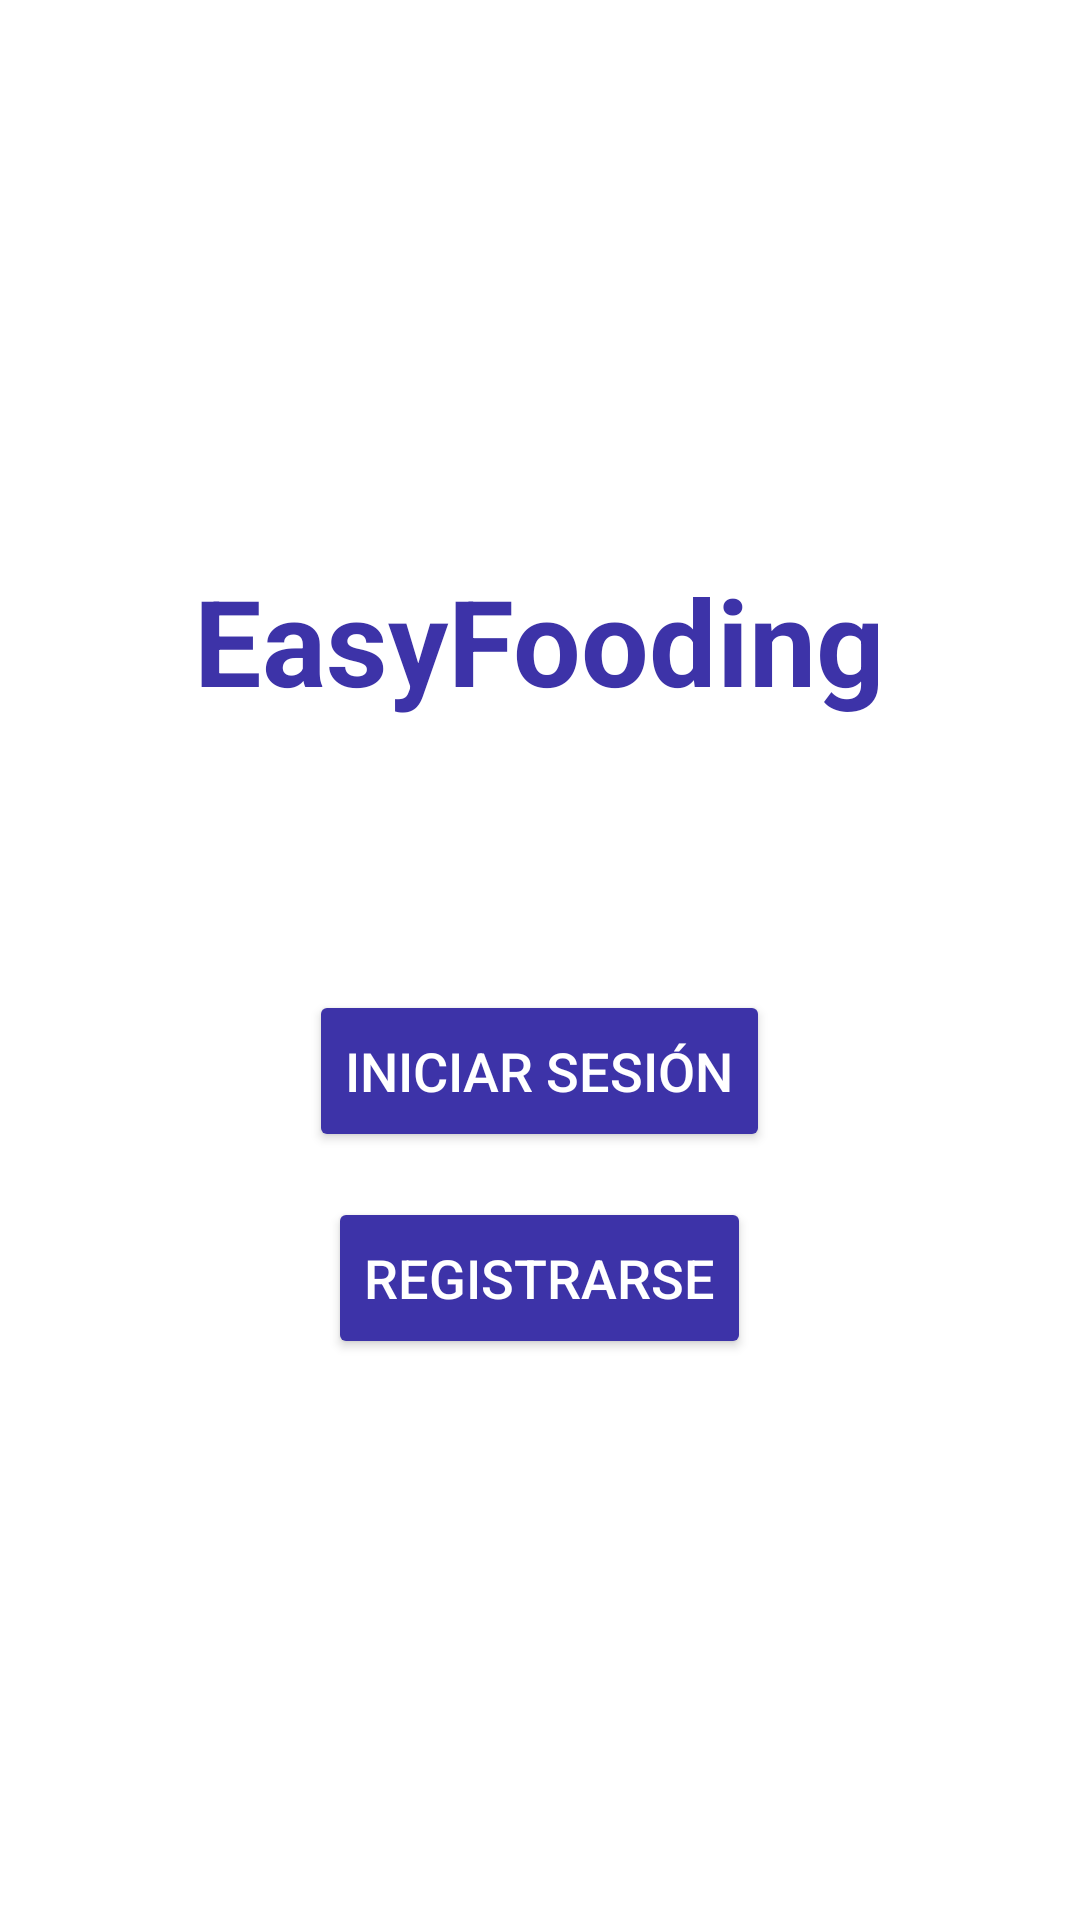

Android layout source for this screen:
<!-- AndroidManifest.xml: application theme Theme.EasyFooding -->
<!-- res/layout/activity_welcome_user.xml -->
<?xml version="1.0" encoding="utf-8"?>
<RelativeLayout xmlns:android="http://schemas.android.com/apk/res/android"
    xmlns:app="http://schemas.android.com/apk/res-auto"
    xmlns:tools="http://schemas.android.com/tools"
    android:layout_width="match_parent"
    android:layout_height="match_parent"
    tools:context=".view.WelcomeUserActivity">

    <ImageView
        android:id="@+id/imgViewBackgroundColorMain"
        android:layout_width="wrap_content"
        android:layout_height="wrap_content"
        android:scaleType="fitXY"
        app:layout_constraintStart_toStartOf="parent"
        app:layout_constraintTop_toTopOf="parent"
        app:srcCompat="@drawable/background_intro" />

    <LinearLayout
        android:layout_width="match_parent"
        android:layout_height="match_parent"
        android:gravity="center|center_horizontal|center_vertical"
        android:orientation="vertical">

        <LinearLayout
            android:layout_width="wrap_content"
            android:layout_height="wrap_content"
            android:orientation="horizontal">

            <TextView
                android:id="@+id/txtViewTitleMain"
                android:layout_width="wrap_content"
                android:layout_height="wrap_content"
                android:gravity="center|center_vertical"
                android:paddingBottom="75dp"
                android:text="@string/app_name"
                android:textColor="#3d33a8"
                android:textSize="40sp"
                android:textStyle="bold"
                app:layout_constraintEnd_toEndOf="parent"
                app:layout_constraintHorizontal_bias="0.498"
                app:layout_constraintStart_toStartOf="parent"
                app:layout_constraintTop_toTopOf="parent" />
        </LinearLayout>

        <LinearLayout
            android:layout_width="wrap_content"
            android:layout_height="wrap_content"
            android:layout_marginTop="15dp"
            android:gravity="center|center_horizontal|center_vertical"
            android:orientation="horizontal">

            <Button
                android:id="@+id/btnGoLogin"
                android:layout_width="wrap_content"
                android:layout_height="54dp"
                android:backgroundTint="#3d33a8"
                android:gravity="center|center_horizontal|center_vertical"
                android:text="@string/btnGoToLogin"
                android:textColor="@color/white"
                android:textSize="18sp"
                app:layout_constraintBottom_toTopOf="@+id/imgViewLogoMain"
                app:layout_constraintEnd_toEndOf="parent"
                app:layout_constraintHorizontal_bias="0.497"
                app:layout_constraintStart_toStartOf="parent"
                app:layout_constraintTop_toBottomOf="@+id/txtViewTitleMain"
                app:layout_constraintVertical_bias="0.501" />
        </LinearLayout>

        <LinearLayout
            android:layout_width="wrap_content"
            android:layout_height="wrap_content"
            android:layout_marginTop="15dp"
            android:gravity="center|center_horizontal|center_vertical"
            android:orientation="horizontal">

            <Button
                android:id="@+id/btnGoRegistro"
                android:layout_width="match_parent"
                android:layout_height="54dp"
                android:backgroundTint="#3d33a8"
                android:gravity="center|center_horizontal|center_vertical"
                android:text="@string/btnGoToRegistro"
                android:textColor="@color/white"
                android:textSize="18sp"
                app:layout_constraintBottom_toTopOf="@+id/btnGoLogin"
                app:layout_constraintEnd_toEndOf="@+id/btnGoLogin"
                app:layout_constraintTop_toBottomOf="@+id/txtViewTitleMain" />
        </LinearLayout>

        <ImageView
            android:id="@+id/logoLogin"
            android:layout_width="match_parent"
            android:layout_height="wrap_content"
            android:adjustViewBounds="true"
            android:scaleType="centerCrop"
            app:srcCompat="@drawable/logo" />

    </LinearLayout>

</RelativeLayout>
<!-- resources referenced by this layout -->
<resources>
  <color name="white">#FFFFFFFF</color>
  <string name="app_name">EasyFooding</string>
  <string name="btnGoToLogin">Iniciar sesión</string>
  <string name="btnGoToRegistro">Registrarse</string>
  <style name="Theme.EasyFooding" parent="Theme.MaterialComponents.DayNight.DarkActionBar">
          
          <item name="colorPrimary">@color/purple_500</item>
          <item name="colorPrimaryVariant">@color/purple_700</item>
          <item name="colorOnPrimary">@color/white</item>
          
          <item name="colorSecondary">@color/teal_200</item>
          <item name="colorSecondaryVariant">@color/teal_700</item>
          <item name="colorOnSecondary">@color/black</item>
          
          <item name="android:statusBarColor" tools:targetApi="l">?attr/colorPrimaryVariant</item>
          
      </style>
  <color name="purple_500">#FF6200EE</color>
  <color name="purple_700">#FF3700B3</color>
  <color name="teal_200">#FF03DAC5</color>
  <color name="teal_700">#FF018786</color>
  <color name="black">#FF000000</color>
</resources>
